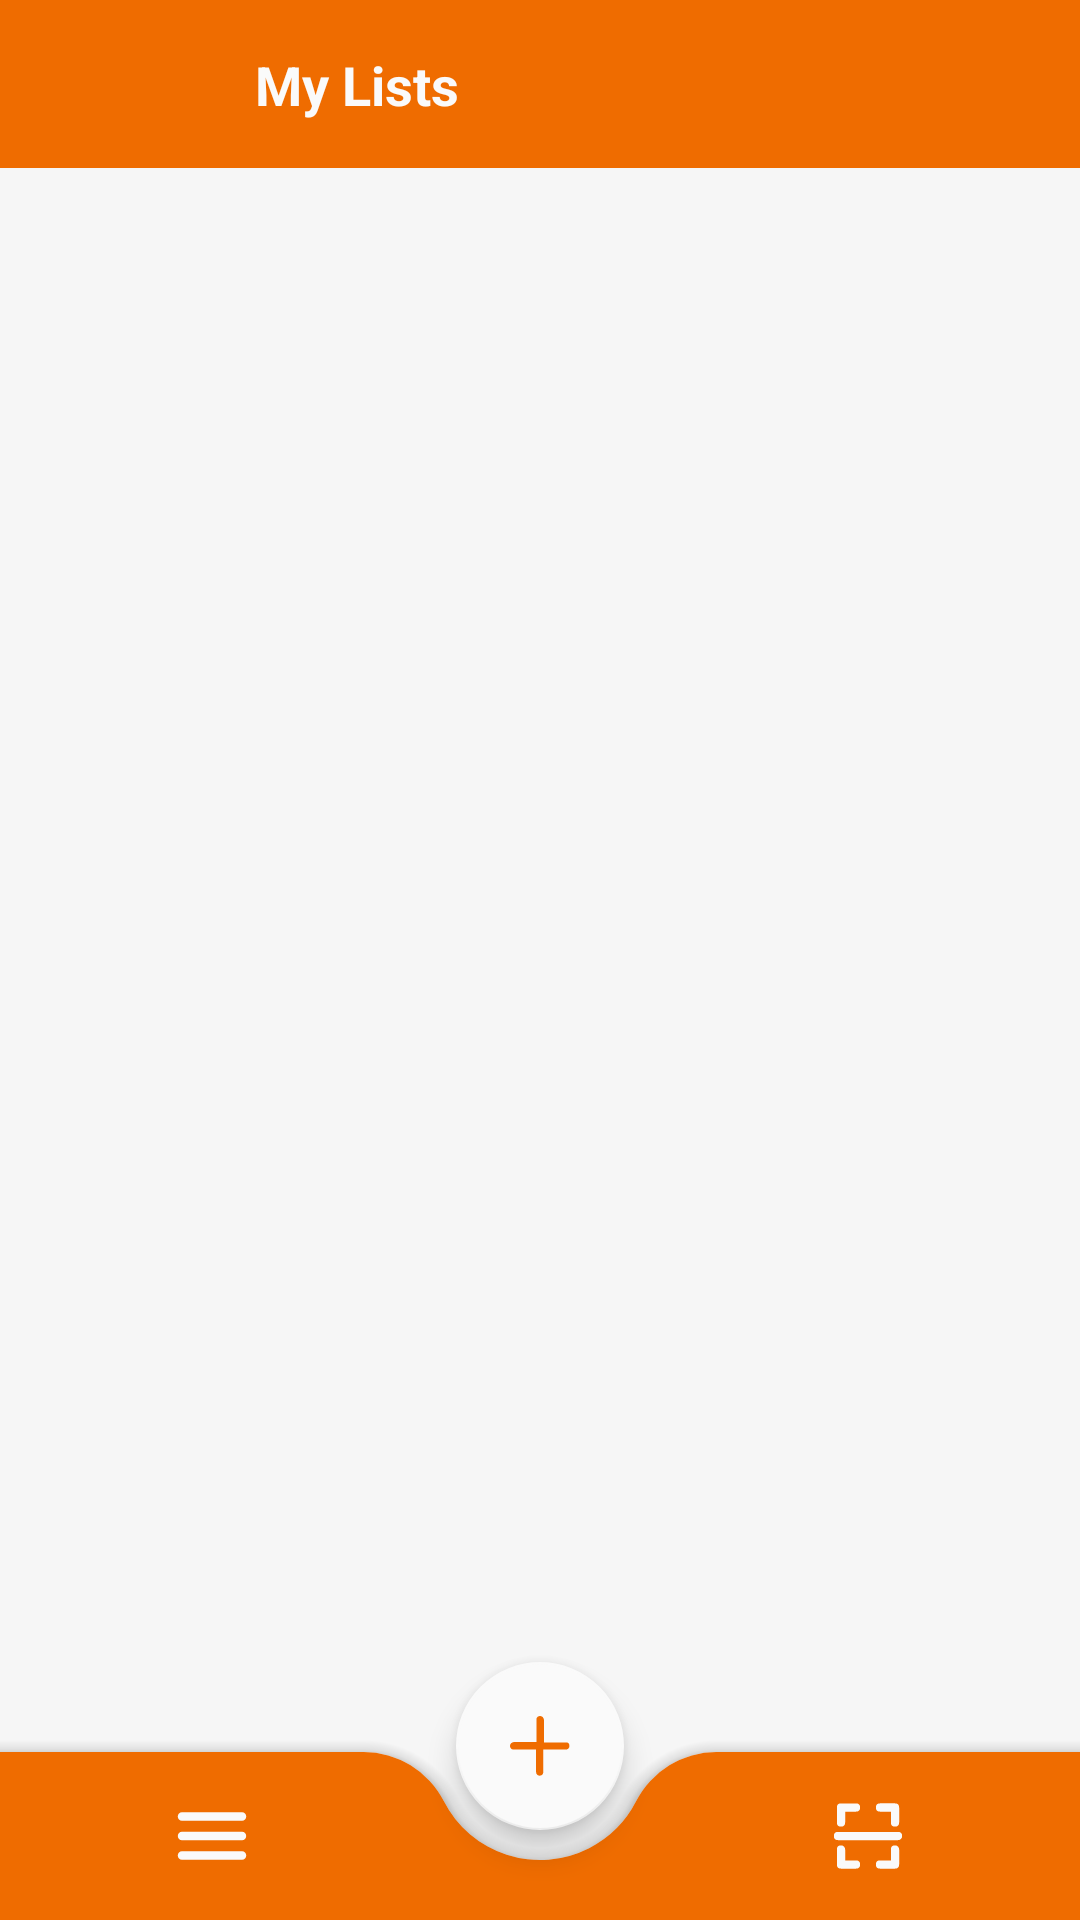

Write the Android layout XML for this screen, with the resource values it uses.
<!-- AndroidManifest.xml: application theme Theme.SafeCart -->
<!-- res/layout/activity_main.xml -->
<?xml version="1.0" encoding="utf-8"?>
<androidx.constraintlayout.widget.ConstraintLayout
    xmlns:android="http://schemas.android.com/apk/res/android"
    xmlns:app="http://schemas.android.com/apk/res-auto"
    xmlns:tools="http://schemas.android.com/tools"
    android:layout_width="match_parent"
    android:layout_height="match_parent"
    android:background="@color/darkWhite"
    tools:context=".MainActivity">

    <androidx.appcompat.widget.Toolbar
        android:id="@+id/mainToolbar"
        android:layout_width="match_parent"
        android:layout_height="wrap_content"
        android:layout_gravity="top"
        android:background="?attr/colorPrimary"
        android:minHeight="?attr/actionBarSize"
        android:theme="?attr/actionBarTheme"
        app:layout_constraintEnd_toEndOf="parent"
        app:layout_constraintStart_toStartOf="parent"
        app:layout_constraintTop_toTopOf="parent"
        app:titleTextColor="@color/colorOnPrimary">

        <androidx.constraintlayout.widget.ConstraintLayout
            android:layout_width="match_parent"
            android:layout_height="wrap_content"
            android:layout_marginHorizontal="17dp"
            android:gravity="center_vertical"
            android:minHeight="?attr/actionBarSize"
            android:orientation="horizontal">

            <ImageButton
                android:id="@+id/addCard"
                android:layout_width="wrap_content"
                android:layout_height="wrap_content"
                android:background="@null"
                android:contentDescription="@string/toolbar_account_button"
                android:minWidth="48dp"
                android:minHeight="48dp"
                android:src="@drawable/ic_round_add_card_24"
                app:layout_constraintBottom_toBottomOf="parent"
                app:layout_constraintStart_toStartOf="parent"
                app:layout_constraintTop_toTopOf="parent"
                app:tint="@color/colorOnPrimary"
                tools:ignore="ImageContrastCheck" />

            <TextView
                android:id="@+id/textView"
                android:layout_width="wrap_content"
                android:layout_height="wrap_content"
                android:layout_marginStart="20dp"
                android:text="@string/main_toolbar_title"
                android:textColor="@color/colorOnPrimary"
                android:textSize="18sp"
                android:textStyle="bold"
                app:layout_constraintBottom_toBottomOf="parent"
                app:layout_constraintStart_toEndOf="@+id/addCard"
                app:layout_constraintTop_toTopOf="parent"
                tools:ignore="TextContrastCheck" />

            <ImageButton
                android:id="@+id/premiumBtn"
                android:layout_width="wrap_content"
                android:layout_height="0dp"
                android:background="@android:color/transparent"
                android:contentDescription="@string/premium_icon"
                android:minWidth="48dp"
                android:paddingHorizontal="5dp"
                android:visibility="invisible"
                app:layout_constraintBottom_toBottomOf="parent"
                app:layout_constraintEnd_toEndOf="parent"
                app:layout_constraintTop_toTopOf="parent"
                app:srcCompat="@drawable/ic_crown_4697"
                app:tint="@color/colorOnPrimary"
                tools:ignore="ImageContrastCheck" />

        </androidx.constraintlayout.widget.ConstraintLayout>
    </androidx.appcompat.widget.Toolbar>

    <androidx.recyclerview.widget.RecyclerView
        android:id="@+id/myListRv"
        android:layout_width="match_parent"
        android:layout_height="0dp"
        android:clipToPadding="false"
        android:contentDescription="@string/main_toolbar_title"
        android:overScrollMode="never"
        android:paddingTop="5dp"
        app:layout_constraintBottom_toBottomOf="parent"
        app:layout_constraintEnd_toEndOf="parent"
        app:layout_constraintStart_toStartOf="parent"
        app:layout_constraintTop_toBottomOf="@+id/mainToolbar" />

    


    <androidx.coordinatorlayout.widget.CoordinatorLayout
        android:id="@+id/coordinatorLayout2"
        android:layout_width="match_parent"
        android:layout_height="wrap_content"
        app:layout_constraintBottom_toBottomOf="parent"
        app:layout_constraintEnd_toEndOf="parent"
        app:layout_constraintStart_toStartOf="parent">

        <com.google.android.material.floatingactionbutton.FloatingActionButton
            android:id="@+id/addListBtn"
            android:layout_width="wrap_content"
            android:layout_height="wrap_content"
            android:layout_marginTop="5dp"
            android:layout_marginBottom="30dp"
            android:contentDescription="@string/add_list_button"
            android:src="@drawable/ic_add"
            app:backgroundTint="@color/colorOnPrimary"
            app:layout_anchor="@id/btm_appbar"
            app:rippleColor="@color/colorPrimary"
            app:tint="@color/colorPrimary"
            tools:ignore="ImageContrastCheck" />

        <com.google.android.material.bottomappbar.BottomAppBar
            android:id="@+id/btm_appbar"
            android:layout_width="match_parent"
            android:layout_height="wrap_content"
            android:layout_gravity="bottom"
            android:tag="btm_appbar"
            app:backgroundTint="@color/colorPrimary"
            app:fabCradleMargin="8dp"
            app:fabCradleRoundedCornerRadius="30dp">

            <com.google.android.material.bottomnavigation.BottomNavigationView
                android:id="@+id/btm_nav_view"
                android:layout_width="match_parent"
                android:layout_height="match_parent"
                android:layout_marginEnd="16dp"
                android:background="@android:color/transparent"
                app:elevation="0dp"
                app:itemBackground="@android:color/transparent"
                app:itemIconTint="@color/colorOnPrimary"
                app:itemPaddingTop="10dp"
                app:itemRippleColor="@android:color/transparent"
                app:labelVisibilityMode="unlabeled"
                app:menu="@menu/btm_nav_menu" />
        </com.google.android.material.bottomappbar.BottomAppBar>
    </androidx.coordinatorlayout.widget.CoordinatorLayout>

</androidx.constraintlayout.widget.ConstraintLayout>
<!-- resources referenced by this layout -->
<resources>
  <color name="colorOnPrimary">#FAFAFA</color>
  <color name="colorPrimary">#EF6C00</color>
  <color name="darkWhite">#F6F6F6</color>
  <!-- drawable ic_add (drawable) -->
  <vector xmlns:android="http://schemas.android.com/apk/res/android"
      android:width="24dp"
      android:height="24dp"
      android:viewportWidth="24"
      android:viewportHeight="24">
    <path
        android:fillColor="#FF000000"
        android:pathData="M20.8,10.8h-7.5V3.2C13.2,2.5 12.7,2 12,2s-1.2,0.5 -1.2,1.2v7.5H3.2C2.5,10.8 2,11.3 2,12s0.5,1.2 1.2,1.2h7.5v7.5c0,0.7 0.5,1.2 1.2,1.2s1.2,-0.5 1.2,-1.2v-7.5h7.5c0.7,0 1.2,-0.5 1.2,-1.2S21.5,10.8 20.8,10.8z"/>
  </vector>
  <!-- drawable ic_crown_4697 (drawable) -->
  <vector xmlns:android="http://schemas.android.com/apk/res/android"
      android:width="24dp"
      android:height="24dp"
      android:viewportWidth="24"
      android:viewportHeight="24">
    <path
        android:fillColor="#FF000000"
        android:pathData="M3.3644,18.7688l-1.4004,-9.5227c0,-0.8402 0.5602,-1.4004 1.4004,-0.8402l4.2012,2.2406c0.5602,0.2801 1.1203,0 1.1203,-0.2801l3.0809,-5.3215c0.2801,-0.5602 1.1203,-0.5602 1.6805,0L15.968,10.0863C16.2481,10.6465 16.8082,10.6465 17.3684,10.3664l3.641,-1.9606c0.5602,-0.2801 1.4004,0.2801 1.4004,0.8402L20.7294,19.0489c0,0.5602 -0.5602,0.8402 -0.8402,0.8402c-2.8008,0 -12.8837,0 -15.9646,0C3.6445,19.609 3.3644,19.329 3.3644,18.7688z"/>
  </vector>
  <string name="add_list_button">add list btn</string>
  <string name="main_toolbar_title">My Lists</string>
  <string name="premium_icon">premium_icon</string>
  <string name="toolbar_account_button">toolbar account btn</string>
  <style name="Theme.SafeCart" parent="Theme.MaterialComponents.Light.NoActionBar">
          
          <item name="colorPrimary">@color/colorPrimary</item>
          <item name="colorPrimaryVariant">@color/colorPrimaryVariant</item>
          <item name="colorOnPrimary">@color/colorOnPrimary</item>
          
          <item name="colorSecondary">@color/colorSecondary</item>
          <item name="colorSecondaryVariant">@color/colorSecondaryVariant</item>
          <item name="colorOnSecondary">@color/colorOnSecondary</item>
          
          <item name="android:statusBarColor" tools:targetApi="l">?attr/colorPrimary</item>
          
          <item name="android:windowLightStatusBar">false</item>
          <item name="android:windowAnimationStyle">@style/CustomActivityTransition</item>
      </style>
  <color name="colorPrimaryVariant">#101010</color>
  <color name="colorSecondary">#4CAF50</color>
  <color name="colorSecondaryVariant">#EF6C00</color>
  <color name="colorOnSecondary">#101010</color>
  <style name="CustomActivityTransition" parent="android:style/Animation.Activity">
          <item name="android:activityOpenEnterAnimation">@anim/slide_in_right</item>
          <item name="android:activityOpenExitAnimation">@anim/slide_out_left</item>
          <item name="android:activityCloseEnterAnimation">@anim/slide_in_left</item>
          <item name="android:activityCloseExitAnimation">@anim/slide_out_right</item>
      </style>
</resources>
